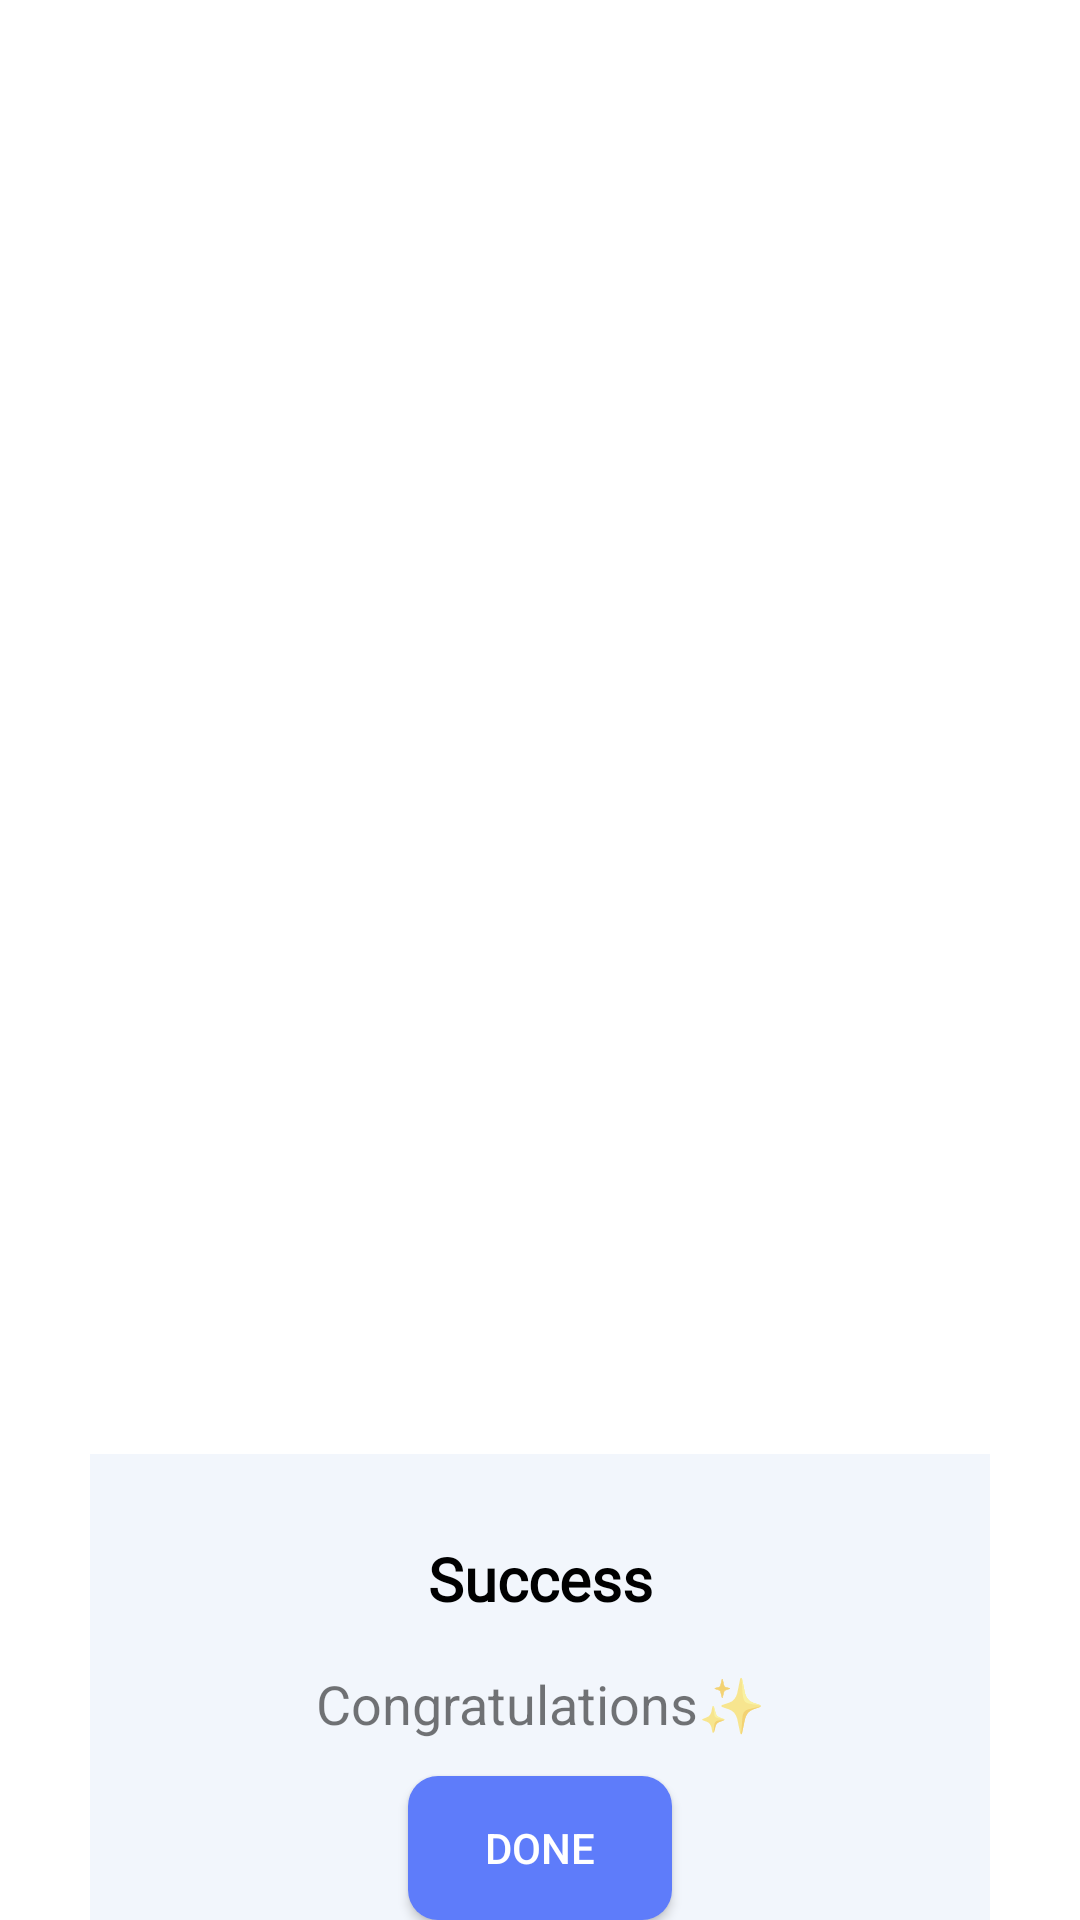

The Android layout XML behind this screen, and the referenced resources:
<!-- AndroidManifest.xml: application theme Theme.BaseProject3 -->
<!-- res/layout/alear_dialog_success.xml -->
<?xml version="1.0" encoding="utf-8"?>
<androidx.constraintlayout.widget.ConstraintLayout xmlns:android="http://schemas.android.com/apk/res/android"
    android:layout_width="300dp"
    xmlns:app="http://schemas.android.com/apk/res-auto"
    android:id="@+id/idLayoutSuccess"

    android:layout_height="wrap_content">
    <androidx.constraintlayout.widget.ConstraintLayout
        android:layout_width="300dp"
        android:id="@+id/idLayoutDialog"
        app:layout_constraintStart_toStartOf="parent"
        app:layout_constraintEnd_toEndOf="parent"
        android:background="@color/gray_back"
        app:layout_constraintBottom_toBottomOf="parent"
        android:layout_height="wrap_content" >

        <TextView
            android:layout_width="match_parent"
            android:layout_height="wrap_content"
            android:id="@+id/idTVTitleSuccess"
            android:textColor="@color/black"
            android:textSize="20sp"
            android:textStyle="bold"
            android:gravity="center_horizontal"
            android:fontFamily="@font/montserrat"
            android:paddingTop="28dp"
            app:layout_constraintTop_toTopOf="@id/idLayoutDialog"
            android:text="Success" />
        <TextView
            android:layout_width="match_parent"
            android:layout_height="wrap_content"
            android:id="@+id/idTVDescriptionSuccess"
            android:text="Congratulations✨"
            android:gravity="center_horizontal"
            android:textSize="18sp"
            android:layout_marginTop="16dp"
            android:layout_marginEnd="20dp"
            android:layout_marginStart="20dp"
            app:layout_constraintTop_toBottomOf="@id/idTVTitleSuccess"
            app:layout_constraintBottom_toTopOf="@id/idBtnDone" />
        <androidx.appcompat.widget.AppCompatButton
            android:layout_width="wrap_content"
            android:layout_height="wrap_content"
            android:id="@+id/idBtnDone"
            android:text="Done"
            android:textSize="14sp"
            android:background="@drawable/btn_blue_sky"
            android:textColor="@color/white"
            android:layout_marginTop="12dp"
            android:layout_marginStart="40dp"
            android:layout_marginEnd="40dp"
            app:layout_constraintStart_toStartOf="parent"
            app:layout_constraintEnd_toEndOf="parent"
            app:layout_constraintTop_toBottomOf="@id/idTVDescriptionSuccess"/>

    </androidx.constraintlayout.widget.ConstraintLayout>
    <ImageView
        android:layout_width="50dp"
        android:layout_height="50dp"
        android:id="@+id/idIVSuccess"
        android:src="@drawable/checked"
        android:layout_marginEnd="40dp"
        android:layout_marginStart="40dp"
        app:layout_constraintStart_toStartOf="parent"
        app:layout_constraintEnd_toEndOf="parent"
        app:layout_constraintTop_toTopOf="@id/idLayoutDialog"
        app:layout_constraintBottom_toTopOf="@id/idLayoutDialog"/>
</androidx.constraintlayout.widget.ConstraintLayout>
<!-- resources referenced by this layout -->
<resources>
  <color name="black">#FF000000</color>
  <color name="gray_back">#f2f6fc</color>
  <color name="white">#FFFFFFFF</color>
  <!-- drawable btn_blue_sky (drawable) -->
  <?xml version="1.0" encoding="utf-8"?>
  <shape android:shape="rectangle" xmlns:android="http://schemas.android.com/apk/res/android">
      <solid android:color="#5e7cfa" />
      <corners android:radius="10dp" />
  </shape>
  <style name="Theme.BaseProject3" parent="Theme.MaterialComponents.DayNight.NoActionBar">
          
          <item name="colorPrimary">@color/primaryColor</item>
          <item name="colorPrimaryVariant">@color/purple_700</item>
          <item name="colorOnPrimary">@color/white</item>
          
          <item name="colorSecondary">@color/teal_200</item>
          <item name="colorSecondaryVariant">@color/teal_700</item>
          <item name="colorOnSecondary">@color/black</item>
          
          <item name="android:statusBarColor">@color/primaryColor</item>
          
      </style>
  <color name="primaryColor">#5e7cfa</color>
  <color name="purple_700">#FF3700B3</color>
  <color name="teal_200">#FF03DAC5</color>
  <color name="teal_700">#FF018786</color>
</resources>
